Dataset: random-5500-0.8 (GitHub, levshuster/whale-detection). Classes: no whale, whale present.

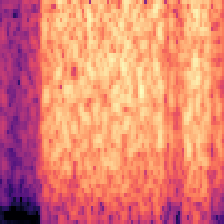
Label: no whale

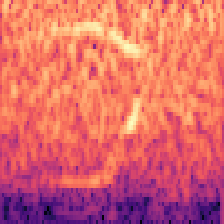
Label: whale present

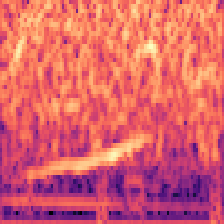
Label: whale present

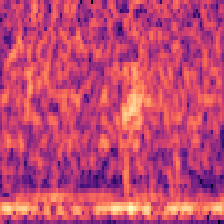
Label: no whale

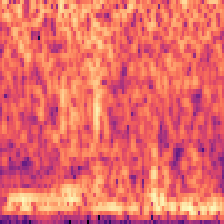
Label: no whale

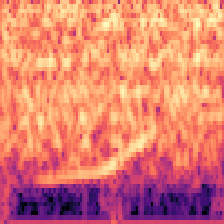
Label: whale present
